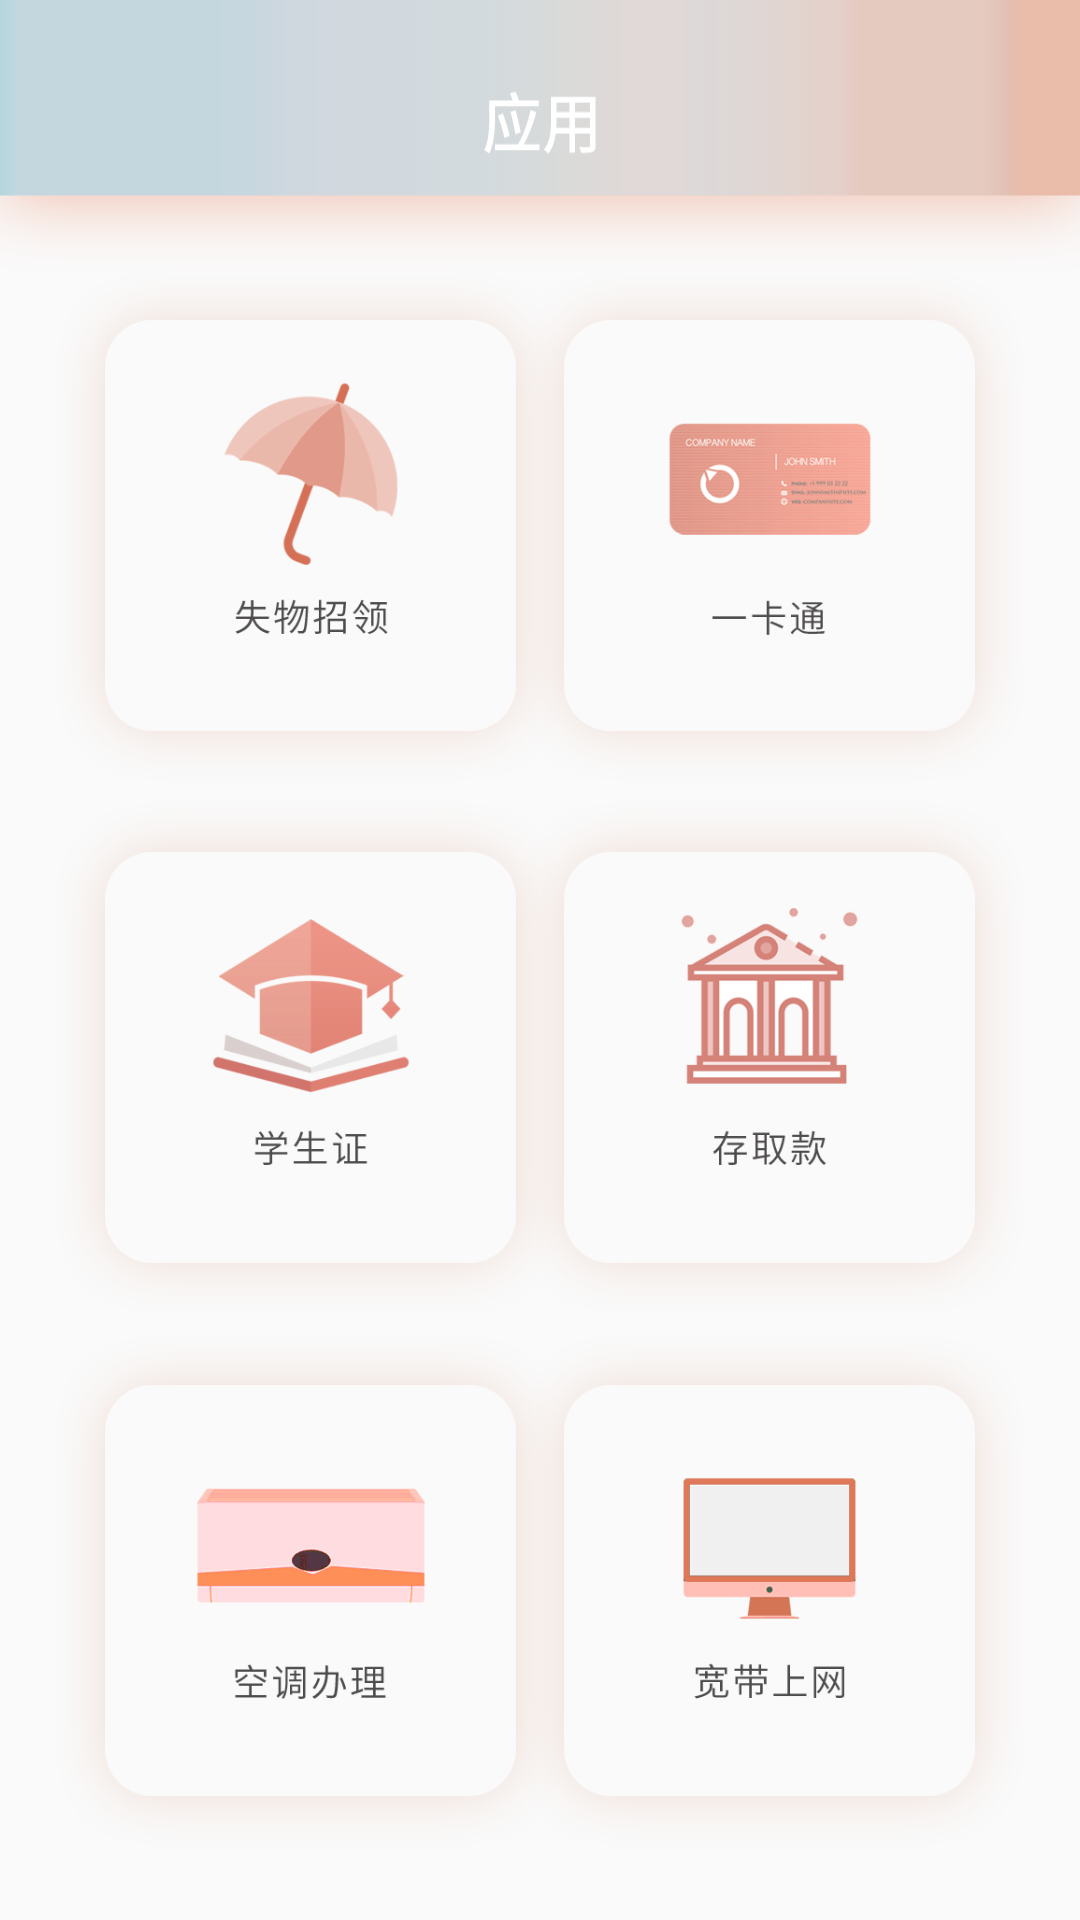

Layout XML and referenced resources for this Android screen:
<!-- AndroidManifest.xml: application theme AppTheme -->
<!-- res/layout/fragment_app.xml -->
<android.support.constraint.ConstraintLayout xmlns:android="http://schemas.android.com/apk/res/android"
    xmlns:app="http://schemas.android.com/apk/res-auto"
    xmlns:tools="http://schemas.android.com/tools"
    android:layout_width="match_parent"
    android:layout_height="match_parent"
    android:gravity="center"
    android:orientation="vertical">

    <Toolbar
        android:layout_width="wrap_content"
        android:layout_height="95dp"
        android:background="@drawable/app_titlebar"
        app:layout_constraintBottom_toTopOf="@+id/lostbtn"
        app:layout_constraintEnd_toEndOf="parent"
        app:layout_constraintStart_toStartOf="parent"
        app:layout_constraintTop_toTopOf="parent"></Toolbar>

    <ImageButton
        android:id="@+id/studentcardbtn"
        android:layout_width="175dp"
        android:layout_height="175dp"
        android:layout_marginStart="16dp"
        android:background="@mipmap/card_studentcard"
        app:layout_constraintBottom_toTopOf="@+id/airconditionbtn"
        app:layout_constraintStart_toStartOf="parent"
        app:layout_constraintTop_toBottomOf="@+id/lostbtn" />

    <ImageButton
        android:id="@+id/bankbtn"
        android:layout_width="175dp"
        android:layout_height="175dp"
        android:layout_marginEnd="16dp"
        android:background="@mipmap/card_bank"
        app:layout_constraintBottom_toTopOf="@+id/internetbtn"
        app:layout_constraintEnd_toEndOf="parent"
        app:layout_constraintTop_toBottomOf="@+id/campuscardbtn" />

    <ImageButton
        android:id="@+id/airconditionbtn"
        android:layout_width="175dp"
        android:layout_height="175dp"
        android:layout_marginBottom="20dp"
        android:layout_marginStart="16dp"
        android:background="@mipmap/card_aircondition"
        app:layout_constraintBottom_toBottomOf="parent"
        app:layout_constraintStart_toStartOf="parent"
        app:layout_constraintTop_toBottomOf="@+id/studentcardbtn" />

    <ImageButton
        android:id="@+id/lostbtn"
        android:layout_width="175dp"
        android:layout_height="175dp"
        android:layout_marginStart="16dp"
        android:layout_marginTop="85dp"
        android:background="@mipmap/card_lost"
        app:layout_constraintBottom_toTopOf="@+id/studentcardbtn"
        app:layout_constraintStart_toStartOf="parent"
        app:layout_constraintTop_toTopOf="parent" />

    <ImageButton
        android:id="@+id/campuscardbtn"
        android:layout_width="175dp"
        android:layout_height="175dp"
        android:layout_marginEnd="16dp"
        android:layout_marginTop="85dp"
        android:background="@mipmap/card_campuscard"
        app:layout_constraintBottom_toTopOf="@+id/bankbtn"
        app:layout_constraintEnd_toEndOf="parent"
        app:layout_constraintTop_toTopOf="parent" />

    <ImageButton
        android:id="@+id/internetbtn"
        android:layout_width="175dp"
        android:layout_height="175dp"
        android:layout_marginBottom="20dp"
        android:layout_marginEnd="16dp"
        android:background="@mipmap/card_internet"
        app:layout_constraintBottom_toBottomOf="parent"
        app:layout_constraintEnd_toEndOf="parent"
        app:layout_constraintTop_toBottomOf="@+id/bankbtn" />

</android.support.constraint.ConstraintLayout>
<!-- resources referenced by this layout -->
<resources>
  <!-- drawable app_titlebar: png bitmap (drawable, 7341 bytes) -->
  <!-- mipmap card_aircondition: png bitmap (mipmap-xxhdpi, 24517 bytes) -->
  <!-- mipmap card_bank: png bitmap (mipmap-xxhdpi, 37646 bytes) -->
  <!-- mipmap card_campuscard: png bitmap (mipmap-xxhdpi, 37619 bytes) -->
  <!-- mipmap card_internet: png bitmap (mipmap-xxhdpi, 21970 bytes) -->
  <!-- mipmap card_lost: png bitmap (mipmap-xxhdpi, 31497 bytes) -->
  <!-- mipmap card_studentcard: png bitmap (mipmap-xxhdpi, 31252 bytes) -->
  <style name="AppTheme" parent="Theme.AppCompat.Light.NoActionBar">
          
          <item name="colorPrimary">@color/colorPrimary</item>
          <item name="colorPrimaryDark">@color/colorPrimaryDark</item>
          <item name="colorAccent">@color/colorAccent</item>
      </style>
  <color name="colorPrimary">#3F51B5</color>
  <color name="colorPrimaryDark">#303F9F</color>
  <color name="colorAccent">#FF4081</color>
</resources>
